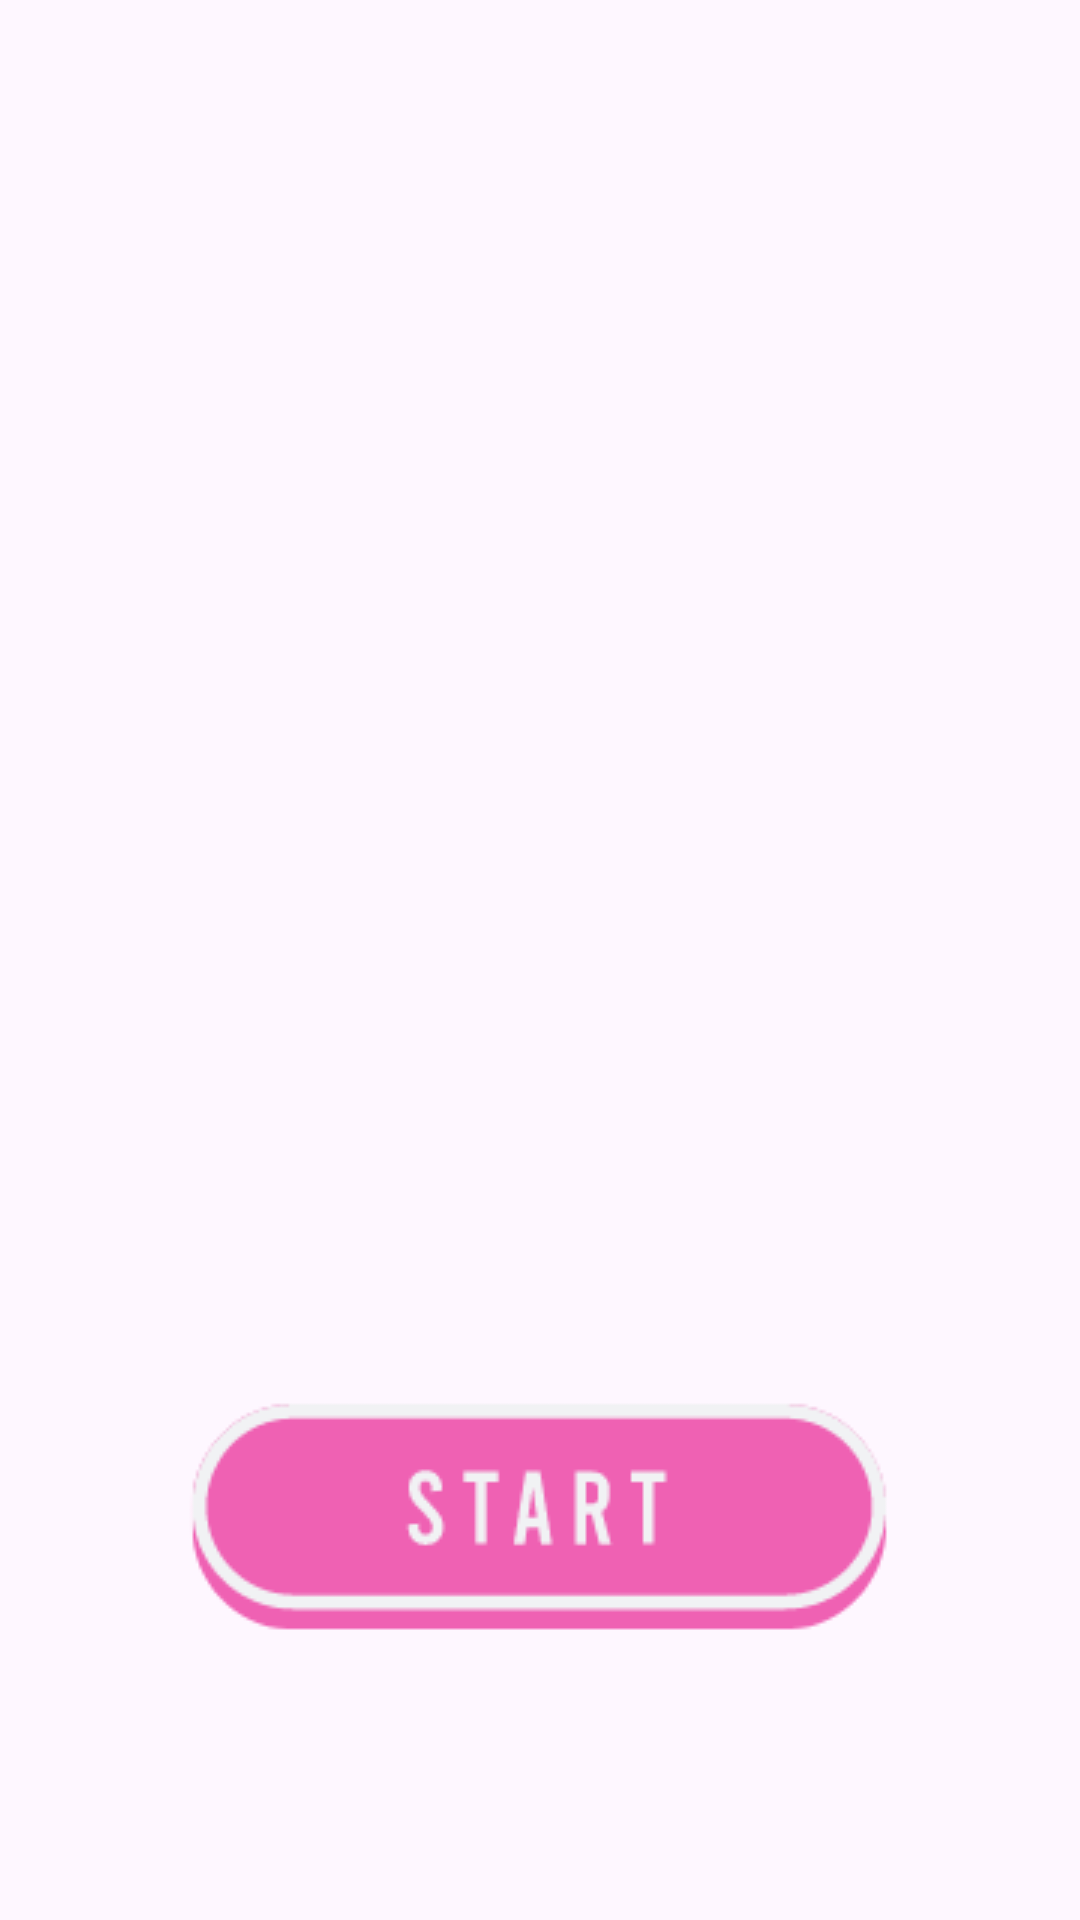

Layout XML and referenced resources for this Android screen:
<!-- AndroidManifest.xml: application theme Theme.DadoAoAcaso -->
<!-- res/layout/activity_main.xml -->
<?xml version="1.0" encoding="utf-8"?>
<androidx.constraintlayout.widget.ConstraintLayout xmlns:android="http://schemas.android.com/apk/res/android"
    xmlns:app="http://schemas.android.com/apk/res-auto"
    xmlns:tools="http://schemas.android.com/tools"
    android:id="@+id/main"
    android:layout_width="match_parent"
    android:layout_height="match_parent"
    tools:context=".MainActivity">

    <ImageView
        android:id="@+id/imageView12"
        android:layout_width="916dp"
        android:layout_height="901dp"
        app:layout_constraintBottom_toBottomOf="parent"
        app:layout_constraintEnd_toEndOf="parent"
        app:layout_constraintHorizontal_bias="0.501"
        app:layout_constraintStart_toStartOf="parent"
        app:layout_constraintTop_toTopOf="parent"
        app:layout_constraintVertical_bias="0.0"
        app:srcCompat="@drawable/background" />

    <ImageButton
        android:id="@+id/botaoJogar"
        android:layout_width="326dp"
        android:layout_height="115dp"
        android:layout_marginBottom="72dp"
        android:backgroundTint="#00FFFFFF"
        app:layout_constraintBottom_toBottomOf="parent"
        app:layout_constraintEnd_toEndOf="parent"
        app:layout_constraintHorizontal_bias="0.494"
        app:layout_constraintStart_toStartOf="parent"
        app:srcCompat="@drawable/comecar"
        tools:ignore="SpeakableTextPresentCheck" />
</androidx.constraintlayout.widget.ConstraintLayout>
<!-- resources referenced by this layout -->
<resources>
  <!-- drawable comecar: png bitmap (drawable, 6821 bytes) -->
  <style name="Theme.DadoAoAcaso" parent="Base.Theme.DadoAoAcaso" />
  <style name="Base.Theme.DadoAoAcaso" parent="Theme.Material3.DayNight.NoActionBar">
          
          
      </style>
</resources>
